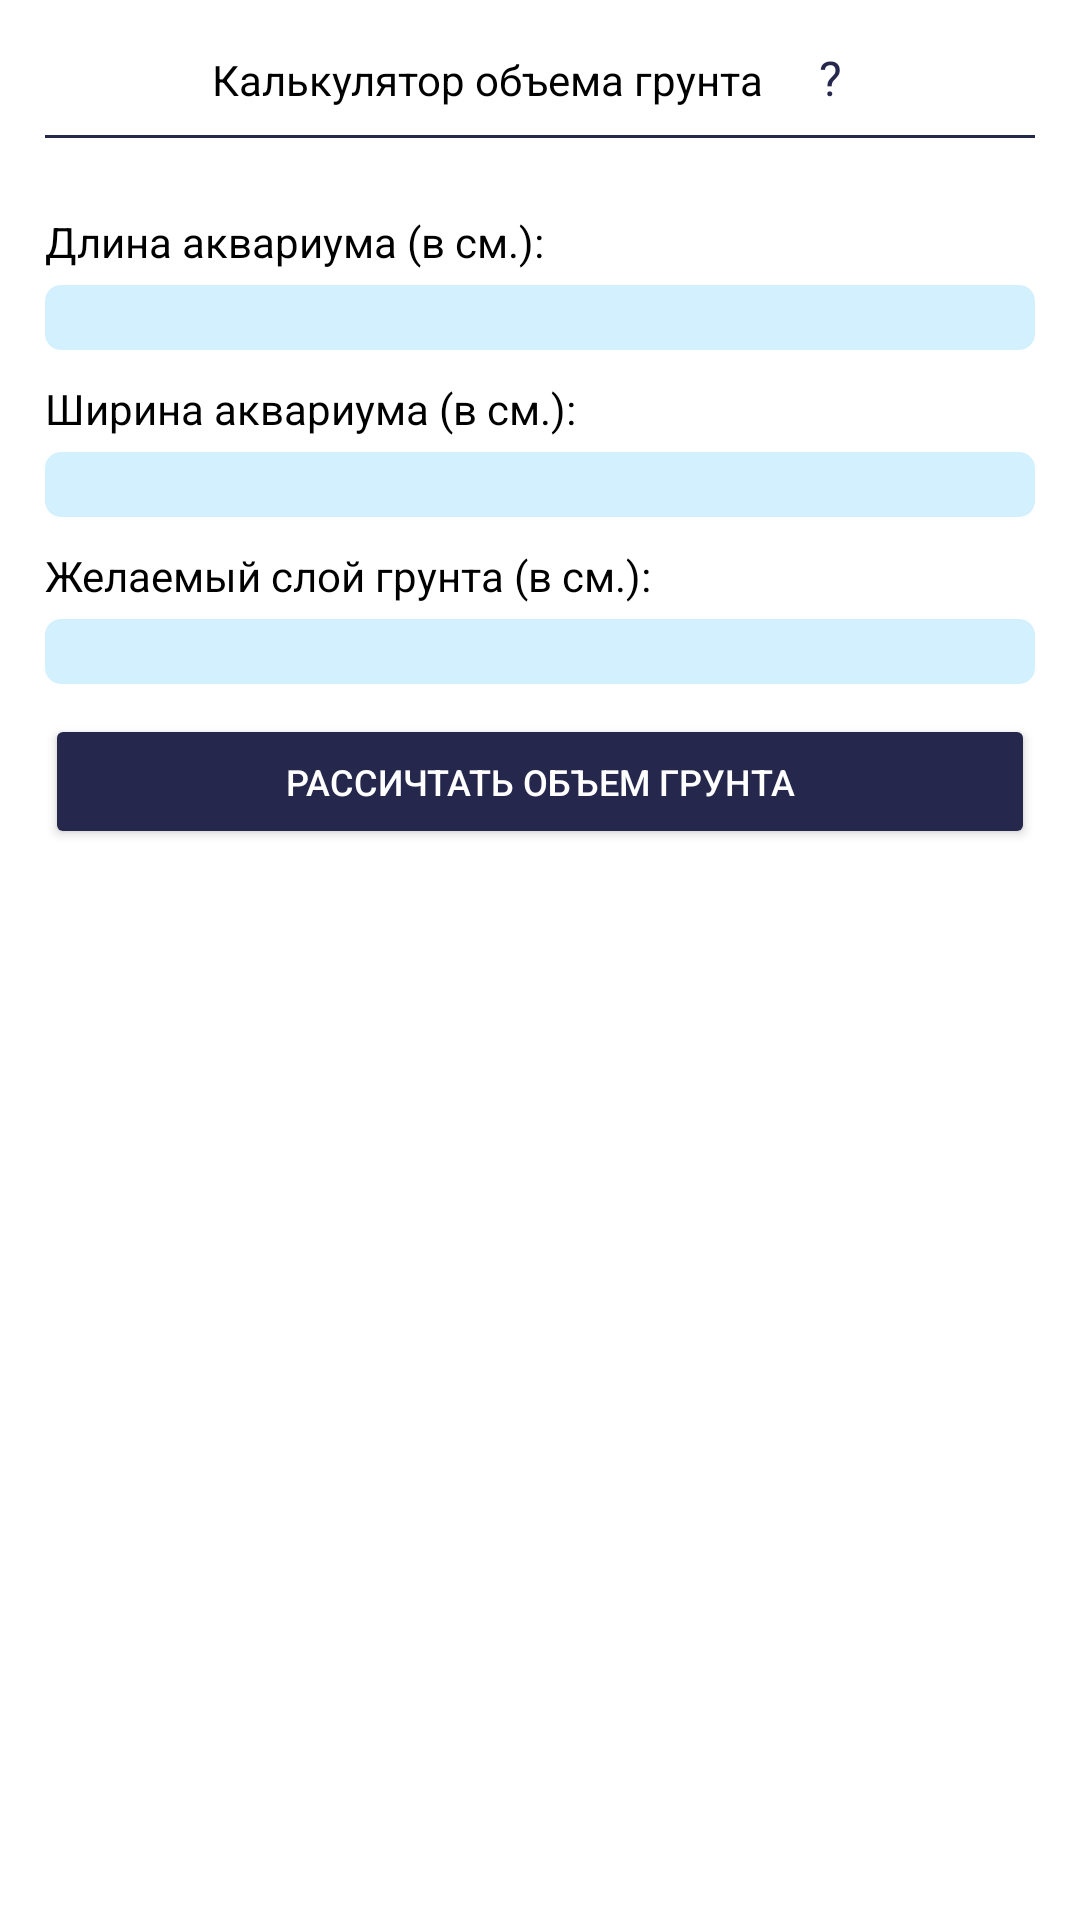

Reconstruct the res/layout file that produces this screen, plus the resources it refers to.
<!-- AndroidManifest.xml: application theme Theme.MyAquarium -->
<!-- res/layout/fragment_service_calculator_priming.xml -->
<?xml version="1.0" encoding="utf-8"?>
<FrameLayout xmlns:android="http://schemas.android.com/apk/res/android"
    xmlns:tools="http://schemas.android.com/tools"
    android:layout_width="match_parent"
    android:layout_height="match_parent"
    android:background="@color/white"
    tools:context=".fragment.FragmentServiceCalculatorPriming">

    <LinearLayout
        android:layout_width="match_parent"
        android:layout_height="match_parent"
        android:background="@drawable/background"
        android:orientation="vertical"
        android:paddingStart="15dp"
        android:paddingEnd="15dp">

        <LinearLayout
            android:layout_width="match_parent"
            android:layout_height="wrap_content"
            android:layout_gravity="center_vertical"
            android:layout_marginTop="15dp"
            android:gravity="center_horizontal"
            android:orientation="horizontal">

            <TextView
                android:layout_width="wrap_content"
                android:layout_height="wrap_content"
                android:gravity="center_horizontal"
                android:text="@string/service_calculator_priming"
                android:textColor="@color/black"
                android:textSize="14sp" />

            <TextView
                android:id="@+id/btnPr"
                android:layout_width="25dp"
                android:layout_height="25dp"
                android:layout_marginStart="10dp"
                android:fontFamily="@font/montserrat_bold"
                android:text="@string/service_question"
                android:textAlignment="center"
                android:textColor="@color/bthAll"
                android:textSize="16sp" />
        </LinearLayout>

        <View
            android:layout_width="match_parent"
            android:layout_height="1dp"
            android:layout_marginTop="5dp"
            android:layout_marginBottom="15dp"
            android:background="@color/bthAll" />

        <TextView
            android:layout_width="match_parent"
            android:layout_height="wrap_content"
            android:layout_marginTop="10dp"
            android:layout_marginBottom="5dp"
            android:text="@string/service_rec_prim_length"
            android:textColor="@color/black"
            android:textSize="14sp"
            tools:ignore="RtlSymmetry" />

        <EditText
            android:id="@+id/length"
            android:layout_width="match_parent"
            android:layout_height="wrap_content"
            android:background="@drawable/calc_item"
            android:inputType="numberDecimal"
            android:paddingStart="5dp"
            android:textColor="@color/black"
            android:textSize="16sp"
            tools:ignore="RtlSymmetry" />

        <TextView
            android:layout_width="match_parent"
            android:layout_height="wrap_content"
            android:layout_marginTop="10dp"
            android:layout_marginBottom="5dp"
            android:text="@string/service_rec_prim_width"
            android:textColor="@color/black"
            android:textSize="14sp"
            tools:ignore="RtlSymmetry" />

        <EditText
            android:id="@+id/width"
            android:layout_width="match_parent"
            android:layout_height="wrap_content"
            android:background="@drawable/calc_item"
            android:inputType="numberDecimal"
            android:paddingStart="5dp"
            android:textColor="@color/black"
            android:textSize="16sp"
            tools:ignore="RtlSymmetry" />

        <TextView
            android:layout_width="match_parent"
            android:layout_height="wrap_content"
            android:layout_marginTop="10dp"
            android:layout_marginBottom="5dp"
            android:text="@string/service_rec_prim_thickness"
            android:textColor="@color/black"
            android:textSize="14sp" />

        <EditText
            android:id="@+id/thickness"
            android:layout_width="match_parent"
            android:layout_height="wrap_content"
            android:autofillHints=""
            android:background="@drawable/calc_item"
            android:inputType="numberDecimal"
            android:paddingStart="5dp"
            android:textColor="@color/black"
            android:textSize="16sp" />

        <Button
            android:id="@+id/calculationP"
            android:layout_width="match_parent"
            android:layout_height="45dp"
            android:layout_gravity="center"
            android:layout_marginTop="10dp"
            android:layout_marginBottom="15dp"
            android:backgroundTint="@color/bthAll"
            android:text="@string/service_calculate2"
            android:textAlignment="center"
            android:textColor="@color/white"
            android:textSize="12sp" />

        <LinearLayout
            android:id="@+id/result"
            android:layout_width="match_parent"
            android:layout_height="wrap_content"
            android:layout_marginTop="5dp"
            android:background="@drawable/calc_item"
            android:orientation="vertical"
            android:padding="5dp"
            android:visibility="gone">

            <TextView
                android:id="@+id/recPrimText"
                android:layout_width="match_parent"
                android:layout_height="wrap_content"
                android:layout_marginEnd="5dp"
                android:text="@string/service_rec_prim"
                android:textAlignment="center"
                android:textColor="@color/black"
                android:textSize="17sp" />

            <TextView
                android:id="@+id/priming"
                android:layout_width="match_parent"
                android:layout_height="wrap_content"
                android:textAlignment="center"
                android:textColor="@color/black"
                android:textSize="17sp" />
        </LinearLayout>
    </LinearLayout>
</FrameLayout>
<!-- resources referenced by this layout -->
<resources>
  <color name="black">#FF000000</color>
  <color name="bthAll">#25274D</color>
  <color name="white">#FFFFFFFF</color>
  <!-- drawable calc_item (drawable) -->
  <?xml version="1.0" encoding="utf-8"?>
  <shape xmlns:android="http://schemas.android.com/apk/res/android">
      <solid android:color="@color/ripple"/>
      <stroke android:width="0.1dp" android:color="@color/ripple" />
      <corners android:radius="5dp"/>
      <padding android:left="0dp" android:top="0dp" android:right="0dp" android:bottom="0dp" />
  </shape>
  <string name="service_calculate2">Рассичтать объем грунта</string>
  <string name="service_calculator_priming">Калькулятор объема грунта</string>
  <string name="service_question">?</string>
  <string name="service_rec_prim">Необходимое количество грунта:</string>
  <string name="service_rec_prim_length">Длина аквариума (в см.):</string>
  <string name="service_rec_prim_thickness"> Желаемый слой грунта (в см.):</string>
  <string name="service_rec_prim_width">Ширина аквариума  (в см.):</string>
  <style name="Theme.MyAquarium" parent="Theme.MaterialComponents.DayNight.NoActionBar">
          <item name="android:windowFullscreen">true</item>
      </style>
  <color name="ripple">#D3F0FF</color>
</resources>
